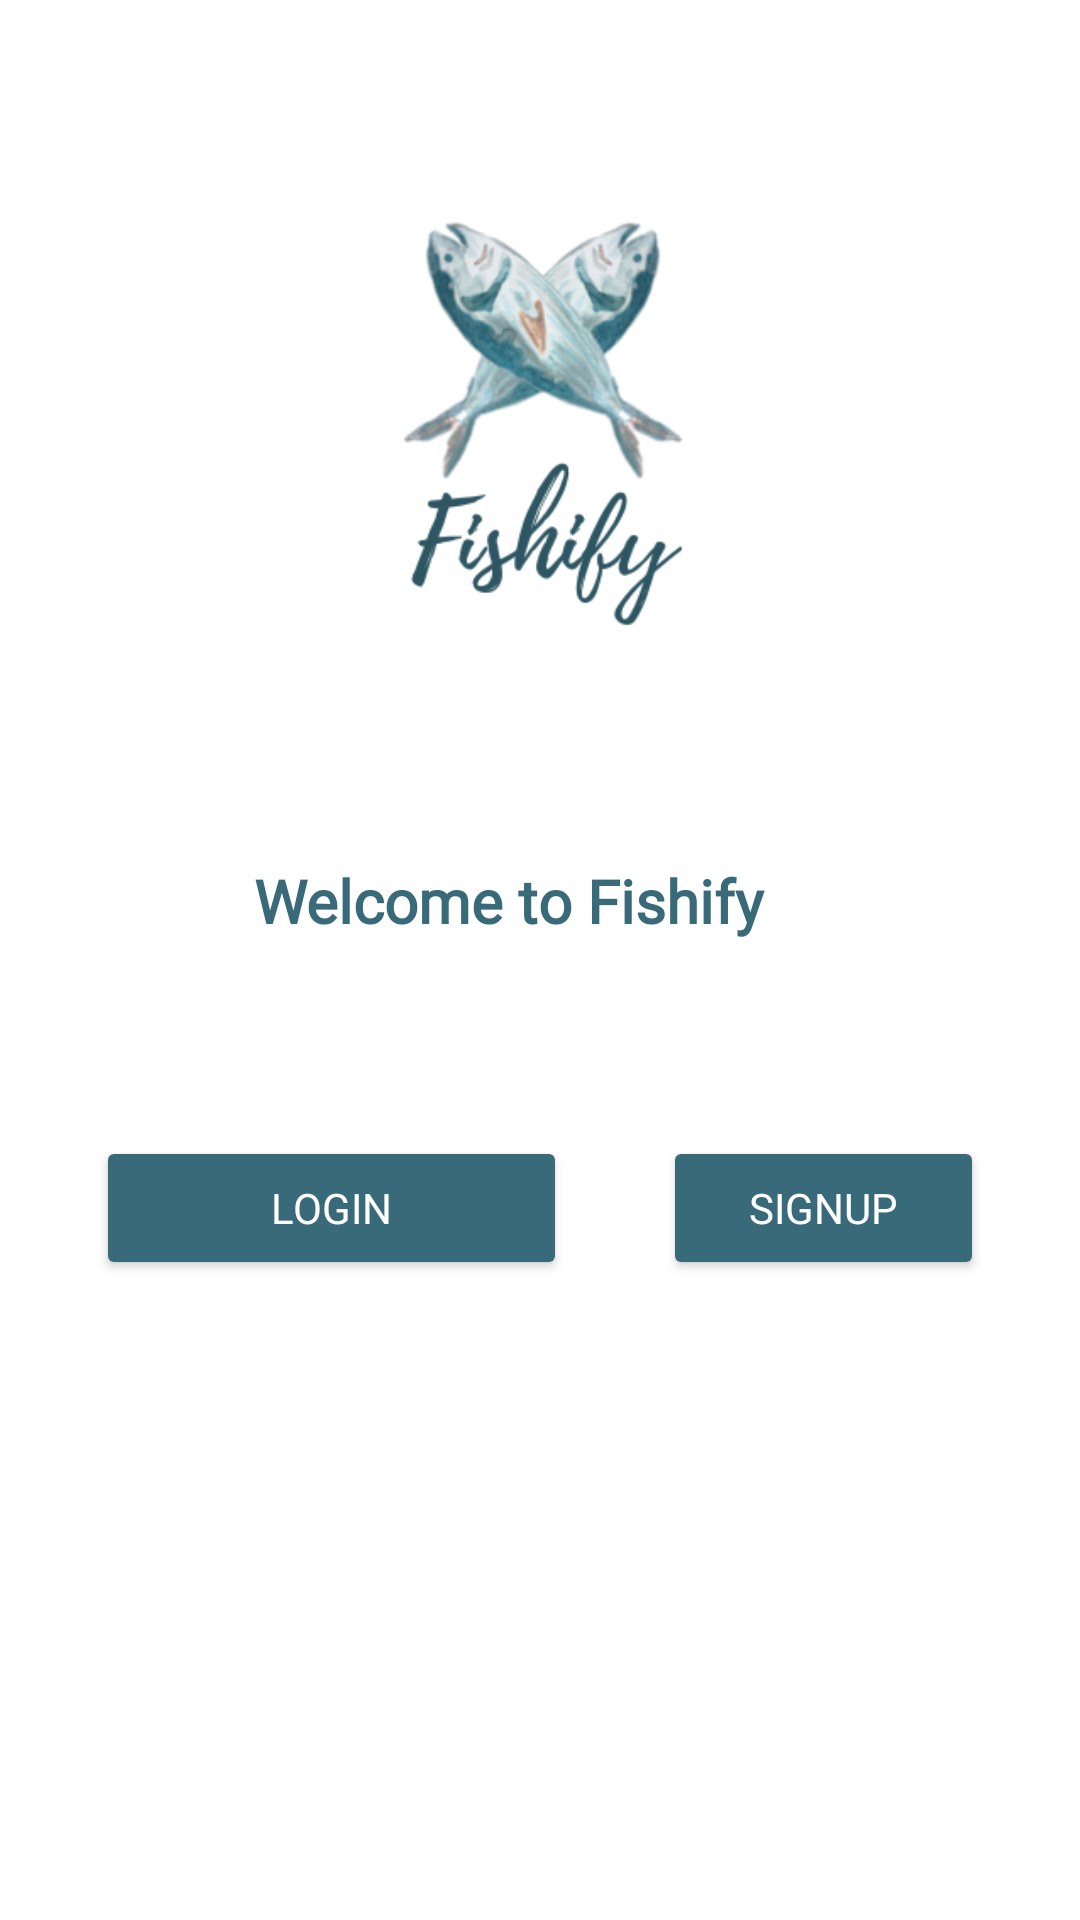

Write the Android layout XML for this screen, with the resource values it uses.
<!-- AndroidManifest.xml: application theme Theme.StoryAppSubmission -->
<!-- res/layout/activity_welcome.xml -->
<?xml version="1.0" encoding="utf-8"?>
<androidx.constraintlayout.widget.ConstraintLayout xmlns:android="http://schemas.android.com/apk/res/android"
    xmlns:app="http://schemas.android.com/apk/res-auto"
    xmlns:tools="http://schemas.android.com/tools"
    android:id="@+id/background"
    android:layout_width="match_parent"
    android:layout_height="match_parent"
    tools:context=".ui.regis.welcome.WelcomeActivity">

    <ImageView
        android:id="@+id/imageView"
        android:layout_width="406dp"
        android:layout_height="282dp"
        app:layout_constraintBottom_toTopOf="@+id/guidelineHorizontal"
        app:layout_constraintEnd_toEndOf="parent"
        app:layout_constraintHorizontal_bias="0.489"
        app:layout_constraintStart_toStartOf="parent"
        app:layout_constraintTop_toTopOf="parent"
        app:layout_constraintVertical_bias="0.124"
        app:srcCompat="@drawable/fishify" />

    <TextView
        android:id="@+id/titleTextView"
        android:layout_width="190dp"
        android:layout_height="33dp"
        android:layout_marginStart="32dp"
        android:layout_marginEnd="32dp"
        android:text="@string/title_welcome_page"
        android:fontFamily="@font/poppinsmedium"
        android:textColor="@color/Primary"
        android:textSize="20sp"
        android:textStyle="bold"
        app:layout_constraintEnd_toEndOf="parent"
        app:layout_constraintHorizontal_bias="0.496"
        app:layout_constraintStart_toStartOf="parent"
        app:layout_constraintTop_toBottomOf="@+id/imageView" />

    <TextView
        android:id="@+id/descTextView"
        android:layout_width="0dp"
        android:layout_height="wrap_content"
        android:layout_marginStart="32dp"
        android:layout_marginTop="8dp"
        android:layout_marginEnd="32dp"
        android:text="@string/message_welcome_page"
        android:textColor="@color/blue_dicoding"
        android:textSize="14sp"
        app:layout_constraintEnd_toEndOf="parent"
        app:layout_constraintHorizontal_bias="0.0"
        app:layout_constraintStart_toStartOf="parent"
        app:layout_constraintTop_toBottomOf="@+id/titleTextView" />

    <Button
        android:id="@+id/loginButton"
        android:layout_width="0dp"
        android:layout_height="wrap_content"
        android:layout_marginStart="32dp"
        android:layout_marginTop="32dp"
        android:layout_marginEnd="16dp"
        android:backgroundTint="@color/Primary"
        android:textColor="@color/white"
        android:text="@string/login"
        android:fontFamily="@font/poppinsregular"
        app:layout_constraintEnd_toStartOf="@+id/guidelineVertical"
        app:layout_constraintStart_toStartOf="parent"
        app:layout_constraintTop_toBottomOf="@+id/descTextView" />

    <Button
        android:id="@+id/signupButton"
        android:layout_width="0dp"
        android:layout_height="wrap_content"
        android:layout_marginStart="16dp"
        android:layout_marginTop="32dp"
        android:layout_marginEnd="32dp"
        android:backgroundTint="@color/Primary"
        android:text="@string/signup"
        android:fontFamily="@font/poppinsregular"
        android:textColor="@color/white"
        app:layout_constraintEnd_toEndOf="parent"
        app:layout_constraintStart_toStartOf="@+id/guidelineVertical"
        app:layout_constraintTop_toBottomOf="@+id/descTextView" />

    <androidx.constraintlayout.widget.Guideline
        android:id="@+id/guidelineHorizontal"
        android:layout_width="wrap_content"
        android:layout_height="64dp"
        android:orientation="horizontal"
        app:layout_constraintEnd_toEndOf="parent"
        app:layout_constraintGuide_percent="0.5"
        app:layout_constraintStart_toStartOf="parent" />

    <androidx.constraintlayout.widget.Guideline
        android:id="@+id/guidelineVertical"
        android:layout_width="wrap_content"
        android:layout_height="64dp"
        android:orientation="vertical"
        app:layout_constraintEnd_toEndOf="parent"
        app:layout_constraintGuide_begin="205dp"
        app:layout_constraintStart_toStartOf="parent" />

</androidx.constraintlayout.widget.ConstraintLayout>
<!-- resources referenced by this layout -->
<resources>
  <color name="Primary">#396A7A</color>
  <color name="blue_dicoding">#2D3F50</color>
  <color name="white">#FFFFFFFF</color>
  <!-- drawable fishify: png bitmap (drawable, 48512 bytes) -->
  <string name="login">LOGIN</string>
  <string name="message_welcome_page" />
  <string name="signup">SIGNUP</string>
  <string name="title_welcome_page">Welcome to Fishify</string>
  <style name="Theme.StoryAppSubmission" parent="Theme.MaterialComponents.Light">
          
          <item name="colorPrimary">@color/purple_500</item>
          <item name="colorPrimaryVariant">@color/purple_700</item>
          <item name="colorOnPrimary">@color/white</item>
          
          <item name="colorSecondary">@color/teal_200</item>
          <item name="colorSecondaryVariant">@color/teal_700</item>
          <item name="colorOnSecondary">@color/black</item>
          
          <item name="android:statusBarColor" tools:targetApi="l">?attr/colorPrimaryVariant</item>
          
          <item name="android:windowActivityTransitions">true</item>
          <item name="android:windowEnterTransition">@android:transition/explode</item>
          <item name="android:windowExitTransition">@android:transition/explode</item>
      </style>
  <color name="purple_500">#FF6200EE</color>
  <color name="purple_700">#FF3700B3</color>
  <color name="teal_200">#FF03DAC5</color>
  <color name="teal_700">#FF018786</color>
  <color name="black">#FF000000</color>
</resources>
